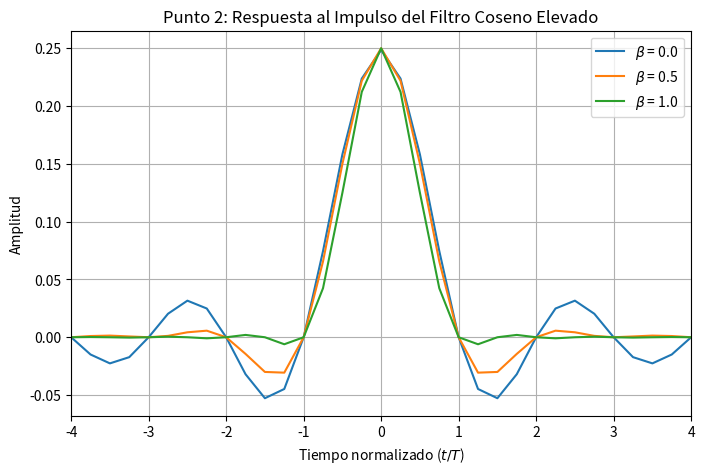
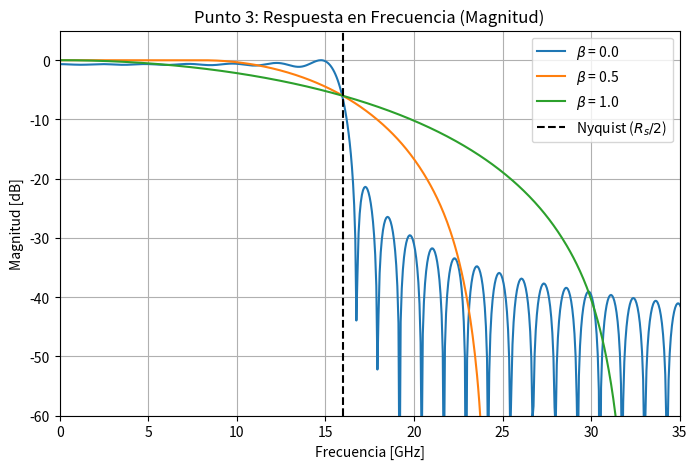

Python code for these plots, in order:
import numpy as np
import matplotlib.pyplot as plt
from numpy.fft import fft, fftshift

plt.close("all")

# -------------------------------------------------
# Parámetros iniciales.
# -------------------------------------------------
BR = 32e9                   # Symbol rate: 32 GBd
N = 4                       # Factor de sobremuestreo.
fs = N * BR                 # Frecuencia de muestreo (4 * BR).
h_taps = 101                # Cantidad de taps.
betas = [0.0, 0.5, 1.0]     # Valores de rolloff (beta) variables solicitados.



# -------------------------------------------------
# Función round_odd()
# -------------------------------------------------
def round_odd(n):
    n = int(np.round(n))
    if n % 2 == 0:
        n += 1
    return n



# -------------------------------------------------
# 1. Función Raised Cosine (Adaptada).
# -------------------------------------------------
def raised_cosine(symbol_rate, fs, rolloff, n_taps):
    # Se suma un valor minúsculo para evitar divisiones por cero en el denominador.
    rolloff = rolloff + 1e-9  
    
    Ts = 1 / fs               # Período de muestreo del filtro,
    T  = 1 / symbol_rate      # Tiempo de símbolo,
    
    n_taps = round_odd(n_taps)
    
    # Vector de índices y vector de tiempos,
    n = np.arange(-(n_taps - 1)//2, (n_taps - 1)//2 + 1)
    t_v = n * Ts
    
    # Variable temporal normalizada respecto al tiempo de símbolo (t/T)
    tn_v = t_v / T 
    
    # Ecuación del Raised Cosine (Nota: np.sinc en numpy ya está multiplicada por pi: sinc(x) = sin(pi*x)/(pi*x))
    numerador   = np.sinc(tn_v) * np.cos(np.pi * rolloff * tn_v)
    denominador = 1 - (2 * rolloff * tn_v)**2
    
    h_v = numerador / denominador
    
    # Normalización para ganancia unitaria
    h_v = h_v / np.sum(h_v)
    
    return t_v, h_v



# -------------------------------------------------
# 2. Generación y Plot en el Dominio del Tiempo.
# -------------------------------------------------
plt.figure(figsize=(8, 5))

# quedan guardadas las respuestas al impulso para reusarlas en el punto 3.
respuestas_impulso = []
T_simbolo = 1 / BR

for beta in betas:
    t_v, h_rc = raised_cosine(BR, fs, beta, h_taps)
    respuestas_impulso.append(h_rc)
    
    # Ploteamos normalizando el eje X al tiempo de símbolo (t/T) para apreciar los cruces.
    plt.plot(t_v / T_simbolo, h_rc, linewidth=1.5, label=f'$\\beta$ = {beta}')

plt.title('Punto 2: Respuesta al Impulso del Filtro Coseno Elevado')
plt.xlabel('Tiempo normalizado ($t/T$)')
plt.ylabel('Amplitud')
plt.xlim([-4, 4]) # Zoom en los lóbulos principales
plt.grid(True)
plt.legend()



# -------------------------------------------------
# 3. FFTs y Plot en el Dominio de la Frecuencia.
# -------------------------------------------------
NFFT = 2048
# Vector de frecuencias
f = np.arange(-NFFT/2, NFFT/2) * fs / NFFT

plt.figure(figsize=(8, 5))

for i, beta in enumerate(betas):
    h_rc = respuestas_impulso[i]
    
    # Calculamos la magnitud de la FFT y centramos el espectro.
    H_RC = fftshift(np.abs(fft(h_rc, NFFT)))
    
    # Normalizamos el máximo a 0 [dB] para realizar un mejor comparación.
    H_RC_dB = 20 * np.log10(H_RC / np.max(H_RC))
    
    plt.plot(f / 1e9, H_RC_dB, linewidth=1.5, label=f'$\\beta$ = {beta}')

# Línea vertical marcando la frecuencia de Nyquist (BR / 2)
plt.axvline(BR / 2 / 1e9, linestyle='--', color='k', label='Nyquist ($R_s/2$)')

plt.title('Punto 3: Respuesta en Frecuencia (Magnitud)')
plt.xlabel('Frecuencia [GHz]')
plt.ylabel('Magnitud [dB]')
plt.xlim([0, 35])       # Se muestran solo las frecuencias positivas.
plt.ylim([-60, 5])
plt.grid(True)
plt.legend()

plt.show()
